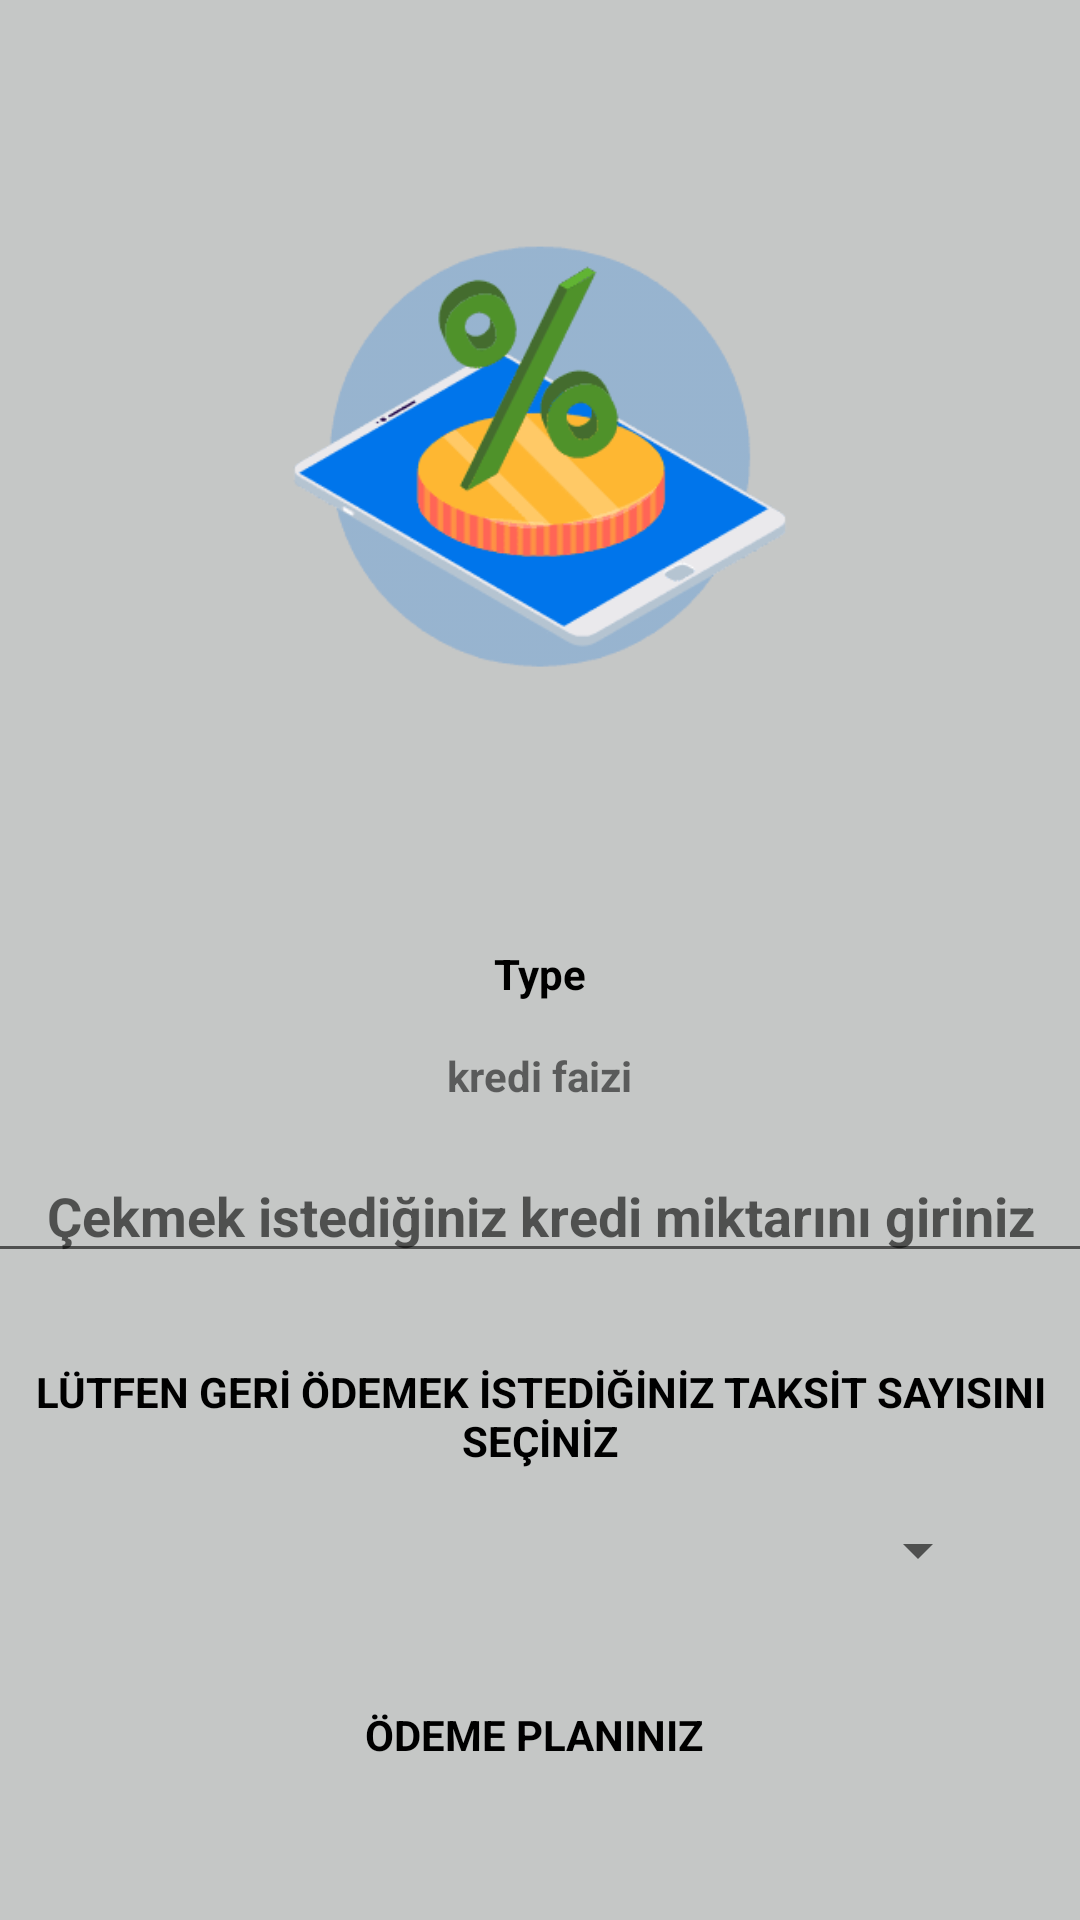

Android layout source for this screen:
<!-- AndroidManifest.xml: application theme Theme.OOPProject -->
<!-- res/layout/activity_kredicek.xml -->
<?xml version="1.0" encoding="utf-8"?>
<LinearLayout xmlns:android="http://schemas.android.com/apk/res/android"
    xmlns:app="http://schemas.android.com/apk/res-auto"
    xmlns:tools="http://schemas.android.com/tools"
    android:layout_width="match_parent"
    android:layout_height="match_parent"
    android:orientation="vertical"
    android:gravity="center_horizontal"
    android:background="@color/red"
    tools:context=".krediUI.KredicekActivity">

    <ImageView
        android:layout_width="300dp"
        android:layout_height="300dp"
        android:src="@drawable/kredi"/>

    <TextView
        android:layout_marginTop="15dp"
        android:textColor="@color/black"
        android:layout_width="300dp"
        android:layout_height="wrap_content"
        android:text="Type"
        android:gravity="center"
        android:textStyle="bold"
        android:id="@+id/krediFaizTV"/>
    <TextView
        android:layout_marginTop="15dp"
        android:layout_width="wrap_content"
        android:layout_height="wrap_content"
        android:gravity="center"
        android:text="kredi faizi"
        android:textStyle="bold"
        android:id="@+id/faizMiktariKrediCek"/>

    <EditText
        android:layout_marginTop="15dp"
        android:id="@+id/krediCekMiktar"
        android:layout_width="380dp"
        android:gravity="center"
        android:inputType="number"
        android:textStyle="bold"
        android:layout_height="wrap_content"
        android:hint="Çekmek istediğiniz kredi miktarını giriniz"/>
    <TextView
        android:layout_marginTop="30dp"
        android:layout_width="wrap_content"
        android:layout_height="wrap_content"
        android:gravity="center"
        android:textStyle="bold"
        android:textColor="@color/black"
        android:text="LÜTFEN GERİ ÖDEMEK İSTEDİĞİNİZ TAKSİT SAYISINI SEÇİNİZ"/>
    <Spinner
        android:layout_marginTop="15dp"
        android:layout_width="300dp"
        android:id="@+id/spinnerKrediTaksit"
        android:gravity="center"
        android:layout_height="wrap_content"
        />
    <TextView
        android:layout_marginTop="40dp"
        android:layout_width="wrap_content"
        android:layout_height="wrap_content"
        android:textColor="@color/black"
        android:textStyle="bold"
        android:text="ÖDEME PLANINIZ "/>
    <TextView
        android:layout_marginTop="25dp"
        android:textColor="@color/black"
        android:layout_width="wrap_content"
        android:layout_height="wrap_content"
        android:textStyle="bold"
        android:id="@+id/odemePlaniTV"/>
    <TextView
        android:layout_width="wrap_content"
        android:layout_height="wrap_content"
        android:id="@+id/tvGeriOdememiktari"/>
    <Button
        android:layout_marginTop="30dp"
        android:layout_width="wrap_content"
        android:layout_height="wrap_content"
        android:text="KREDİYİ ONAYLA"
        android:textColor="@color/white"
        android:id="@+id/krediCekonayButton"/>


</LinearLayout>
<!-- resources referenced by this layout -->
<resources>
  <color name="black">#FF000000</color>
  <color name="red">#C5C7C6</color>
  <color name="white">#FFFFFFFF</color>
  <!-- drawable kredi: png bitmap (drawable-v24, 6916 bytes) -->
  <style name="Theme.OOPProject" parent="Theme.MaterialComponents.DayNight.NoActionBar">
          
          <item name="colorPrimary">@color/black</item>
          <item name="colorPrimaryVariant">@color/black</item>
          <item name="colorOnPrimary">@color/black</item>
          
          <item name="colorSecondary">@color/teal_200</item>
          <item name="colorSecondaryVariant">@color/teal_700</item>
          <item name="colorOnSecondary">@color/black</item>
          
          <item name="android:statusBarColor" tools:targetApi="l">?attr/colorPrimaryVariant</item>
          
      </style>
  <color name="teal_200">#FF03DAC5</color>
  <color name="teal_700">#FF018786</color>
</resources>
